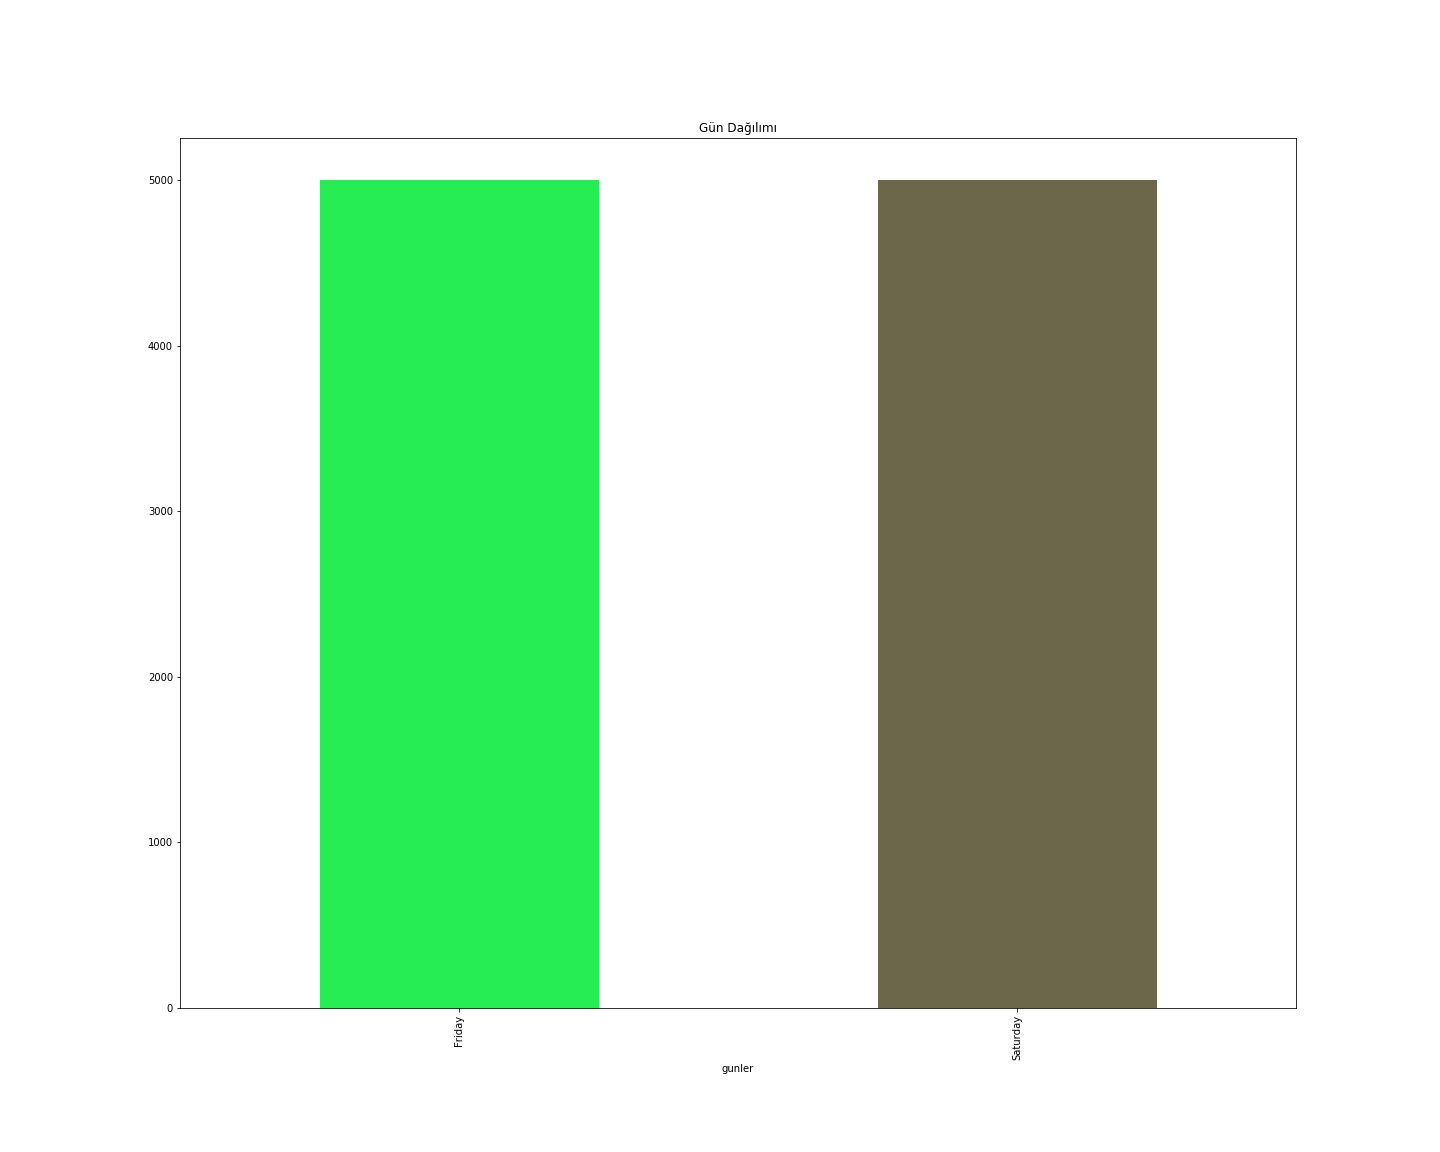

Source data for this figure (header and first rows):
gunler, id
Friday, 5003
Saturday, 5000
